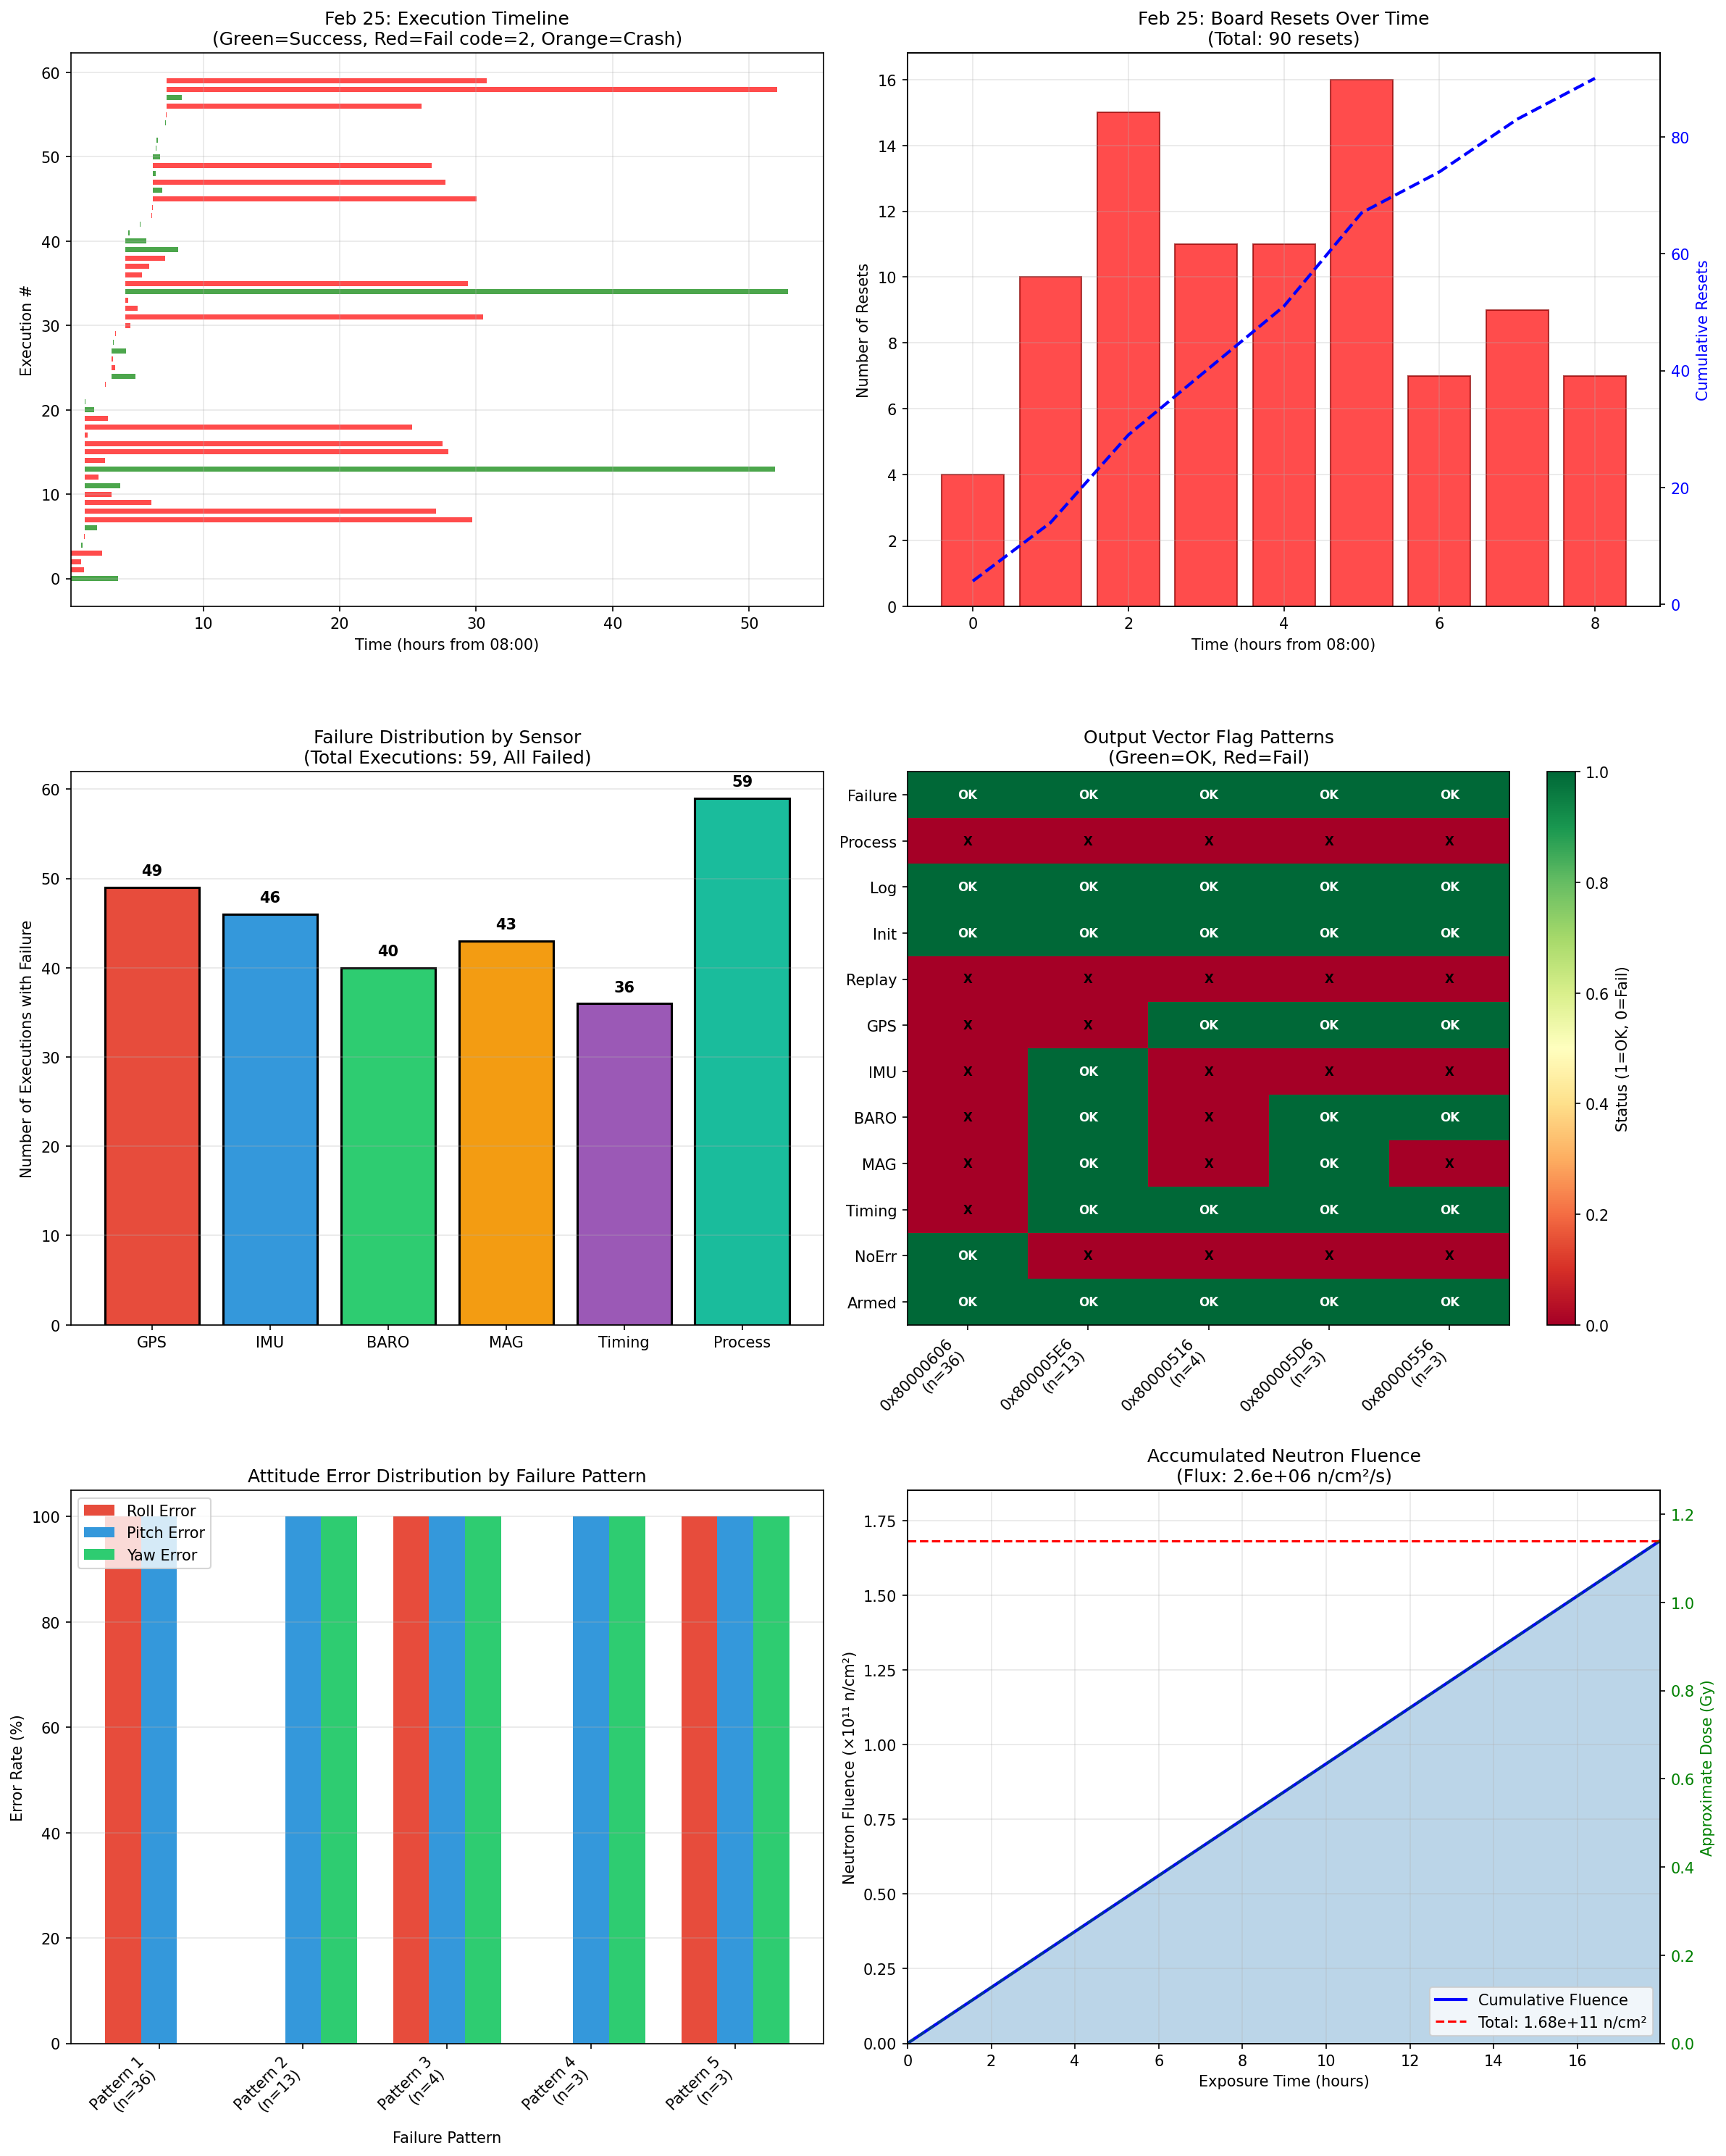

Reproduce this figure in Python.
#!/usr/bin/env python3
"""
Radiation Test Analysis for MultiRad EKF Case Study
Generates plots for failure analysis and correlation with radiation dose.
"""

import matplotlib.pyplot as plt
import matplotlib.patches as mpatches
from datetime import datetime
import re
import numpy as np
from collections import defaultdict

# Parse the log file
log_file = "/home/csilva/Downloads/2026-log-rad-drone(3).txt"

with open(log_file, 'r') as f:
    log_content = f.read()

# Extract events
executions = []  # (start_time, end_time, exit_code, pid, run_id, core)
resets = []  # (timestamp,)
crashes = []  # (timestamp, signal)

# Parse execution starts
start_pattern = r'(\d{4}-\d{2}-\d{2}__\d{2}:\d{2}:\d{2}__\d{6}) INFO: i([01])\[(\d+)\] started r(\d+)'
for match in re.finditer(start_pattern, log_content):
    timestamp_str, instance, pid, run_id = match.groups()
    timestamp = datetime.strptime(timestamp_str, '%Y-%m-%d__%H:%M:%S__%f')
    executions.append({
        'start': timestamp,
        'instance': int(instance),
        'pid': int(pid),
        'run_id': int(run_id),
        'end': None,
        'exit_code': None,
        'signal': None
    })

# Parse execution ends (exited code=X or exited signal=Y)
exit_pattern = r'(\d{4}-\d{2}-\d{2}__\d{2}:\d{2}:\d{2}__\d{6}) (INFO|ERROR): i([01])\[(\d+)\] exited (code|signal)=(\d+)'
for match in re.finditer(exit_pattern, log_content):
    timestamp_str, level, instance, pid, exit_type, value = match.groups()
    timestamp = datetime.strptime(timestamp_str, '%Y-%m-%d__%H:%M:%S__%f')
    
    # Find matching execution
    for exec_data in executions:
        if exec_data['instance'] == int(instance) and exec_data['pid'] == int(pid) and exec_data['end'] is None:
            exec_data['end'] = timestamp
            if exit_type == 'code':
                exec_data['exit_code'] = int(value)
            else:
                exec_data['signal'] = value
                exec_data['exit_code'] = -1  # Signal = crash
            break

# Parse resets
reset_pattern = r'(\d{4}-\d{2}-\d{2}__\d{2}:\d{2}:\d{2}__\d{6}) INFO: sut4 has been turned off'
for match in re.finditer(reset_pattern, log_content):
    timestamp_str = match.group(1)
    timestamp = datetime.strptime(timestamp_str, '%Y-%m-%d__%H:%M:%S__%f')
    resets.append(timestamp)

# Parse service stopped (end of test)
stop_pattern = r'(\d{4}-\d{2}-\d{2}__\d{2}:\d{2}:\d{2}__\d{6}) INFO: service stopped'
service_stops = []
for match in re.finditer(stop_pattern, log_content):
    timestamp_str = match.group(1)
    timestamp = datetime.strptime(timestamp_str, '%Y-%m-%d__%H:%M:%S__%f')
    service_stops.append(timestamp)

# Output vector data (from user)
output_vectors = [
    (36, 0x80000606, 1, 0, 1.0, 1.0, 1.0, 1.0, 1.0, 0.0),
    (13, 0x800005e6, 1, 0, 1.0, 0.0, 0.0, 0.0, 1.0, 1.0),
    (4,  0x80000516, 1, 0, 0.0, 1.0, 1.0, 1.0, 1.0, 1.0),
    (3,  0x800005d6, 1, 0, 0.0, 1.0, 0.0, 0.0, 1.0, 1.0),
    (3,  0x80000556, 1, 0, 0.0, 1.0, 0.0, 1.0, 1.0, 1.0),
]

# Flag definitions
FLAG_PROCESS_OK = 1 << 0
FLAG_LOG_PARSED = 1 << 1
FLAG_INIT_SEEN = 1 << 2
FLAG_REPLAY_COMPLETE = 1 << 3
FLAG_GPS_OK = 1 << 4
FLAG_IMU_OK = 1 << 5
FLAG_BARO_OK = 1 << 6
FLAG_MAG_OK = 1 << 7
FLAG_TIMING_OK = 1 << 8
FLAG_NO_ERRORS = 1 << 9
FLAG_ARMED_SEEN = 1 << 10
FAILURE_BIT = 1 << 31

def decode_flags(flags):
    """Decode output vector flags into component status."""
    is_failure = bool(flags & FAILURE_BIT)
    return {
        'failure': is_failure,
        'process_ok': bool(flags & FLAG_PROCESS_OK),
        'log_parsed': bool(flags & FLAG_LOG_PARSED),
        'init_seen': bool(flags & FLAG_INIT_SEEN),
        'replay_complete': bool(flags & FLAG_REPLAY_COMPLETE),
        'gps_ok': bool(flags & FLAG_GPS_OK),
        'imu_ok': bool(flags & FLAG_IMU_OK),
        'baro_ok': bool(flags & FLAG_BARO_OK),
        'mag_ok': bool(flags & FLAG_MAG_OK),
        'timing_ok': bool(flags & FLAG_TIMING_OK),
        'no_errors': bool(flags & FLAG_NO_ERRORS),
        'armed_seen': bool(flags & FLAG_ARMED_SEEN),
    }

# Analyze data
print(f"Total executions: {len(executions)}")
print(f"Executions with end: {sum(1 for e in executions if e['end'] is not None)}")
print(f"Total resets: {len(resets)}")
print(f"Service stops: {len(service_stops)}")

# Separate by date
feb25_execs = [e for e in executions if e['start'].date() == datetime(2026, 2, 25).date()]
feb26_execs = [e for e in executions if e['start'].date() == datetime(2026, 2, 26).date()]
feb27_execs = [e for e in executions if e['start'].date() == datetime(2026, 2, 27).date()]

print(f"Feb 25 executions: {len(feb25_execs)}")
print(f"Feb 26 executions: {len(feb26_execs)}")
print(f"Feb 27 executions: {len(feb27_execs)}")

# Create figure with multiple subplots
fig = plt.figure(figsize=(16, 20))

# ============================================
# PLOT 1: Execution Timeline
# ============================================
ax1 = fig.add_subplot(3, 2, 1)

# Filter executions with both start and end
complete_execs = [e for e in executions if e['end'] is not None and e['start'].date() == datetime(2026, 2, 25).date()]
complete_execs.sort(key=lambda x: x['start'])

if complete_execs:
    # Convert to hours from start
    start_time = datetime(2026, 2, 25, 8, 0, 0)
    
    for i, e in enumerate(complete_execs[:60]):  # First 60 for clarity
        start_h = (e['start'] - start_time).total_seconds() / 3600
        end_h = (e['end'] - start_time).total_seconds() / 3600
        duration = end_h - start_h
        
        color = 'green' if e['exit_code'] == 0 else ('red' if e['exit_code'] == 2 else 'orange')
        ax1.barh(i, duration, left=start_h, height=0.6, color=color, alpha=0.7)
    
    ax1.set_xlabel('Time (hours from 08:00)')
    ax1.set_ylabel('Execution #')
    ax1.set_title('Feb 25: Execution Timeline\n(Green=Success, Red=Fail code=2, Orange=Crash)')
    ax1.grid(True, alpha=0.3)

# ============================================
# PLOT 2: Resets Over Time
# ============================================
ax2 = fig.add_subplot(3, 2, 2)

if resets:
    feb25_resets = [r for r in resets if r.date() == datetime(2026, 2, 25).date()]
    start_time = datetime(2026, 2, 25, 8, 0, 0)
    
    # Bin resets by hour
    reset_hours = defaultdict(int)
    for r in feb25_resets:
        h = int((r - start_time).total_seconds() / 3600)
        reset_hours[h] += 1
    
    hours = sorted(reset_hours.keys())
    counts = [reset_hours[h] for h in hours]
    
    ax2.bar(hours, counts, color='red', alpha=0.7, edgecolor='darkred')
    ax2.set_xlabel('Time (hours from 08:00)')
    ax2.set_ylabel('Number of Resets')
    ax2.set_title(f'Feb 25: Board Resets Over Time\n(Total: {len(feb25_resets)} resets)')
    ax2.grid(True, alpha=0.3)
    
    # Add cumulative line
    cumulative = np.cumsum([reset_hours.get(h, 0) for h in range(max(hours)+1)])
    ax2_twin = ax2.twinx()
    ax2_twin.plot(range(max(hours)+1), cumulative, 'b--', linewidth=2, label='Cumulative')
    ax2_twin.set_ylabel('Cumulative Resets', color='blue')
    ax2_twin.tick_params(axis='y', labelcolor='blue')

# ============================================
# PLOT 3: Output Vector Flag Analysis
# ============================================
ax3 = fig.add_subplot(3, 2, 3)

# Decode flags and count failures per sensor
total_execs = sum(ov[0] for ov in output_vectors)
sensor_failures = {
    'GPS': 0,
    'IMU': 0,
    'BARO': 0,
    'MAG': 0,
    'Timing': 0,
    'Process': 0,
}

for count, flags, armed, gps_drops, pos_n, pos_e, pos_d, att_r, att_p, att_y in output_vectors:
    decoded = decode_flags(flags)
    if decoded['failure']:
        if not decoded['gps_ok']:
            sensor_failures['GPS'] += count
        if not decoded['imu_ok']:
            sensor_failures['IMU'] += count
        if not decoded['baro_ok']:
            sensor_failures['BARO'] += count
        if not decoded['mag_ok']:
            sensor_failures['MAG'] += count
        if not decoded['timing_ok']:
            sensor_failures['Timing'] += count
        if not decoded['process_ok']:
            sensor_failures['Process'] += count

sensors = list(sensor_failures.keys())
failures = list(sensor_failures.values())
colors = ['#e74c3c', '#3498db', '#2ecc71', '#f39c12', '#9b59b6', '#1abc9c']

bars = ax3.bar(sensors, failures, color=colors, edgecolor='black', linewidth=1.5)
ax3.set_ylabel('Number of Executions with Failure')
ax3.set_title(f'Failure Distribution by Sensor\n(Total Executions: {total_execs}, All Failed)')
ax3.grid(True, alpha=0.3, axis='y')

# Add counts on bars
for bar, count in zip(bars, failures):
    ax3.text(bar.get_x() + bar.get_width()/2, bar.get_height() + 1,
             str(count), ha='center', va='bottom', fontweight='bold')

# ============================================
# PLOT 4: Output Vector Flag Breakdown
# ============================================
ax4 = fig.add_subplot(3, 2, 4)

# Create heatmap of flag patterns
flag_names = ['Failure', 'Process', 'Log', 'Init', 'Replay', 'GPS', 'IMU', 'BARO', 'MAG', 'Timing', 'NoErr', 'Armed']
patterns = []
labels = []

for count, flags, armed, gps_drops, pos_n, pos_e, pos_d, att_r, att_p, att_y in output_vectors:
    decoded = decode_flags(flags)
    pattern = [
        decoded['failure'],
        decoded['process_ok'],
        decoded['log_parsed'],
        decoded['init_seen'],
        decoded['replay_complete'],
        decoded['gps_ok'],
        decoded['imu_ok'],
        decoded['baro_ok'],
        decoded['mag_ok'],
        decoded['timing_ok'],
        decoded['no_errors'],
        decoded['armed_seen'],
    ]
    patterns.append(pattern)
    labels.append(f'0x{flags:08X}\n(n={count})')

data = np.array(patterns).T

im = ax4.imshow(data, cmap='RdYlGn', aspect='auto', vmin=0, vmax=1)
ax4.set_xticks(range(len(labels)))
ax4.set_xticklabels(labels, rotation=45, ha='right')
ax4.set_yticks(range(len(flag_names)))
ax4.set_yticklabels(flag_names)
ax4.set_title('Output Vector Flag Patterns\n(Green=OK, Red=Fail)')

# Add text annotations
for i in range(len(flag_names)):
    for j in range(len(labels)):
        text = 'OK' if data[i, j] else 'X'
        color = 'white' if data[i, j] else 'black'
        ax4.text(j, i, text, ha='center', va='center', color=color, fontsize=8, fontweight='bold')

plt.colorbar(im, ax=ax4, label='Status (1=OK, 0=Fail)')

# ============================================
# PLOT 5: Attitude Error Distribution
# ============================================
ax5 = fig.add_subplot(3, 2, 5)

# Parse attitude errors from output vectors
att_errors = []
for count, flags, armed, gps_drops, pos_n, pos_e, pos_d, att_r, att_p, att_y in output_vectors:
    att_errors.append({
        'count': count,
        'roll': att_r,
        'pitch': att_p,
        'yaw': att_y,
        'flags': flags,
    })

# Group by unique attitude error patterns
x_labels = [f"Pattern {i+1}\n(n={e['count']})" for i, e in enumerate(att_errors)]
x = np.arange(len(att_errors))
width = 0.25

bars1 = ax5.bar(x - width, [e['roll']*100 for e in att_errors], width, label='Roll Error', color='#e74c3c')
bars2 = ax5.bar(x, [e['pitch']*100 for e in att_errors], width, label='Pitch Error', color='#3498db')
bars3 = ax5.bar(x + width, [e['yaw']*100 for e in att_errors], width, label='Yaw Error', color='#2ecc71')

ax5.set_ylabel('Error Rate (%)')
ax5.set_xlabel('Failure Pattern')
ax5.set_title('Attitude Error Distribution by Failure Pattern')
ax5.set_xticks(x)
ax5.set_xticklabels(x_labels, rotation=45, ha='right')
ax5.legend()
ax5.grid(True, alpha=0.3, axis='y')

# ============================================
# PLOT 6: Neutron Fluence vs Time
# ============================================
ax6 = fig.add_subplot(3, 2, 6)

# Neutron flux and time
flux = 2.6e6  # n/cm²/s
total_time_hours = 17.98
total_time_seconds = total_time_hours * 3600
fluence_total = flux * total_time_seconds

# Cumulative fluence over time
hours = np.linspace(0, total_time_hours, 100)
fluence = flux * hours * 3600  # n/cm²

ax6.plot(hours, fluence / 1e11, 'b-', linewidth=2, label='Cumulative Fluence')
ax6.fill_between(hours, 0, fluence / 1e11, alpha=0.3)

# Mark total fluence
ax6.axhline(y=fluence_total / 1e11, color='red', linestyle='--', linewidth=1.5, 
            label=f'Total: {fluence_total:.2e} n/cm²')

ax6.set_xlabel('Exposure Time (hours)')
ax6.set_ylabel('Neutron Fluence (×10¹¹ n/cm²)')
ax6.set_title(f'Accumulated Neutron Fluence\n(Flux: {flux:.1e} n/cm²/s)')
ax6.legend()
ax6.grid(True, alpha=0.3)
ax6.set_xlim(0, total_time_hours)
ax6.set_ylim(0, fluence_total / 1e11 * 1.1)

# Add second y-axis for dose
ax6_twin = ax6.twinx()
dose_rate = 1.14 / total_time_hours  # Gy/hour (approximate)
ax6_twin.set_ylabel('Approximate Dose (Gy)', color='green')
ax6_twin.plot(hours, hours * dose_rate, 'g--', alpha=0.5)
ax6_twin.tick_params(axis='y', labelcolor='green')
ax6_twin.set_ylim(0, total_time_hours * dose_rate * 1.1)

plt.tight_layout()
plt.savefig('/home/csilva/.openclaw/workspace/multirad-diagrams/radiation_analysis.png', dpi=150, bbox_inches='tight')
print("\nPlot saved to: /home/csilva/.openclaw/workspace/multirad-diagrams/radiation_analysis.png")

# ============================================
# SUMMARY STATISTICS
# ============================================
print("\n" + "="*60)
print("SUMMARY STATISTICS")
print("="*60)

# Execution outcomes
success_count = sum(1 for e in executions if e['exit_code'] == 0)
fail_count = sum(1 for e in executions if e['exit_code'] == 2)
crash_count = sum(1 for e in executions if e['exit_code'] == -1)
running_count = sum(1 for e in executions if e['end'] is None)

print(f"\nExecution Outcomes:")
print(f"  Success (exit 0): {success_count}")
print(f"  Failure (exit 2): {fail_count}")
print(f"  Crash (signal):   {crash_count}")
print(f"  Running/Unknown:  {running_count}")

# Failure rate
total_complete = success_count + fail_count + crash_count
if total_complete > 0:
    print(f"\n  Failure Rate: {(fail_count + crash_count) / total_complete * 100:.1f}%")

# Output vector analysis
print(f"\nOutput Vector Analysis:")
print(f"  Total executions analyzed: {total_execs}")
print(f"  Failure patterns: {len(output_vectors)}")
print(f"  All patterns have FAILURE bit set: 100% failure rate")

print(f"\nSensor Failure Correlation:")
for sensor, count in sensor_failures.items():
    print(f"  {sensor}: {count}/{total_execs} ({count/total_execs*100:.0f}%)")

print(f"\nRadiation Exposure:")
print(f"  Neutron flux: {flux:.2e} n/cm²/s")
print(f"  Exposure time: {total_time_hours:.2f} hours")
print(f"  Total fluence: {fluence_total:.2e} n/cm²")
print(f"  Approximate dose: ~1.14 Gy (14 MeV)")

# Time analysis
if feb25_resets:
    print(f"\nReset Analysis (Feb 25):")
    print(f"  Total resets: {len(feb25_resets)}")
    print(f"  Reset rate: {len(feb25_resets) / total_time_hours:.1f} resets/hour")
    print(f"  Mean time between resets: {total_time_hours * 60 / len(feb25_resets):.1f} minutes")
